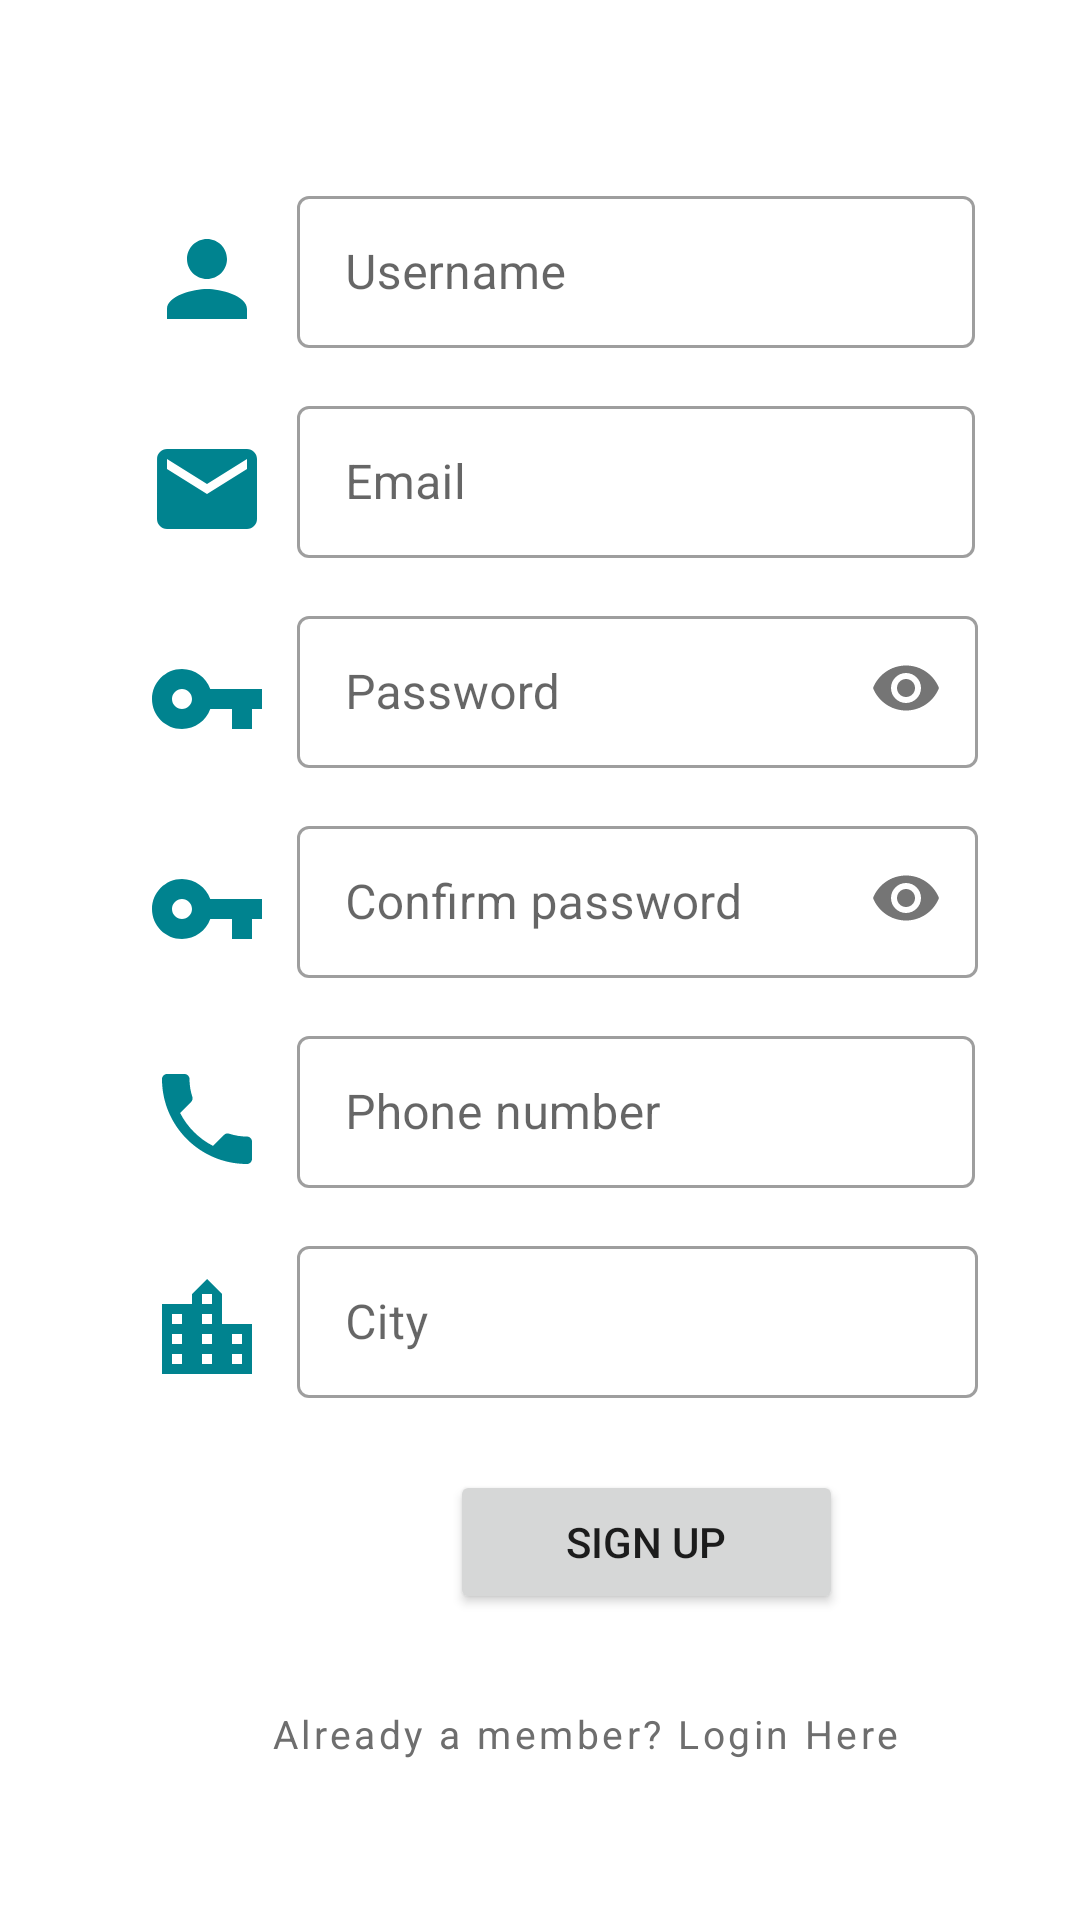

The Android layout XML behind this screen, and the referenced resources:
<!-- AndroidManifest.xml: application theme Theme.VPTS -->
<!-- res/layout/activity_register2.xml -->
<?xml version="1.0" encoding="utf-8"?>
<RelativeLayout xmlns:android="http://schemas.android.com/apk/res/android"
    xmlns:app="http://schemas.android.com/apk/res-auto"
    xmlns:tools="http://schemas.android.com/tools"
    android:layout_width="match_parent"
    android:layout_height="match_parent"
    android:orientation="vertical"
    android:padding="30dp"
    tools:context=".activities.RegisterActivity">


    <RelativeLayout
        android:layout_width="332dp"
        android:layout_height="86dp">

        <ImageView
            android:id="@+id/imageView"
            android:layout_width="40dp"
            android:layout_height="40dp"
            android:layout_marginStart="19dp"
            android:layout_marginTop="43dp"
            android:layout_marginBottom="533dp"
            app:srcCompat="@drawable/ic_baseline_person_24" />

        <com.google.android.material.textfield.TextInputLayout
            android:id="@+id/outlinedTextField1"
            style="@style/Widget.MaterialComponents.TextInputLayout.OutlinedBox"
            android:layout_width="255dp"
            android:layout_height="wrap_content"
            android:layout_marginStart="69dp"
            android:layout_marginTop="30dp"
            android:hint="@string/username_input">


            <com.google.android.material.textfield.TextInputEditText
                android:id="@+id/usernameInput"
                android:layout_width="226dp"
                android:layout_height="wrap_content" />

        </com.google.android.material.textfield.TextInputLayout>
    </RelativeLayout>

    <RelativeLayout
        android:layout_width="332dp"
        android:layout_height="86dp"
        android:layout_marginTop="70dp">

        <ImageView
            android:id="@+id/imageView2"
            android:layout_width="40dp"
            android:layout_height="40dp"
            android:layout_marginStart="19dp"
            android:layout_marginTop="43dp"
            android:layout_marginBottom="533dp"
            app:srcCompat="@drawable/ic_baseline_email_24" />

        <com.google.android.material.textfield.TextInputLayout
            android:id="@+id/outlinedTextField2"
            style="@style/Widget.MaterialComponents.TextInputLayout.OutlinedBox"
            android:layout_width="255dp"
            android:layout_height="wrap_content"
            android:layout_marginStart="69dp"
            android:layout_marginTop="30dp"
            android:hint="@string/email_input">


            <com.google.android.material.textfield.TextInputEditText
                android:id="@+id/emailInput"
                android:layout_width="226dp"
                android:layout_height="wrap_content" />

        </com.google.android.material.textfield.TextInputLayout>
    </RelativeLayout>


    <RelativeLayout
        android:layout_width="332dp"
        android:layout_height="86dp"
        android:layout_marginTop="140dp">

        <ImageView
            android:id="@+id/imageView3"
            android:layout_width="40dp"
            android:layout_height="40dp"
            android:layout_marginStart="19dp"
            android:layout_marginTop="43dp"
            android:layout_marginBottom="533dp"
            app:srcCompat="@drawable/ic_baseline_vpn_key_24" />

        <com.google.android.material.textfield.TextInputLayout
            android:id="@+id/outlinedTextField3"
            style="@style/Widget.MaterialComponents.TextInputLayout.OutlinedBox"
            android:layout_width="255dp"
            android:layout_height="wrap_content"
            android:layout_marginStart="69dp"
            android:layout_marginTop="30dp"
            android:hint="@string/password_input"
            app:hintAnimationEnabled="true"
            app:passwordToggleEnabled="true">


            <com.google.android.material.textfield.TextInputEditText
                android:id="@+id/passwordInput"
                android:layout_width="227dp"
                android:layout_height="wrap_content"
                android:inputType="textPassword" />

        </com.google.android.material.textfield.TextInputLayout>
    </RelativeLayout>

    <RelativeLayout
        android:layout_width="332dp"
        android:layout_height="86dp"
        android:layout_marginTop="210dp">

        <ImageView
            android:id="@+id/imageView4"
            android:layout_width="40dp"
            android:layout_height="40dp"
            android:layout_marginStart="19dp"
            android:layout_marginTop="43dp"
            android:layout_marginBottom="533dp"
            app:srcCompat="@drawable/ic_baseline_vpn_key_24" />

        <com.google.android.material.textfield.TextInputLayout
            android:id="@+id/outlinedTextField4"
            style="@style/Widget.MaterialComponents.TextInputLayout.OutlinedBox"
            android:layout_width="255dp"
            android:layout_height="wrap_content"
            android:layout_marginStart="69dp"
            android:layout_marginTop="30dp"
            android:hint="@string/confirm_password_input"
            app:hintAnimationEnabled="true"
            app:passwordToggleEnabled="true">


            <com.google.android.material.textfield.TextInputEditText
                android:id="@+id/confirmPasswordInput"
                android:layout_width="227dp"
                android:layout_height="wrap_content"
                android:inputType="textPassword" />

        </com.google.android.material.textfield.TextInputLayout>
    </RelativeLayout>

    <RelativeLayout
        android:layout_width="332dp"
        android:layout_height="86dp"
        android:layout_marginTop="280dp">

        <ImageView
            android:id="@+id/imageView5"
            android:layout_width="40dp"
            android:layout_height="40dp"
            android:layout_marginStart="19dp"
            android:layout_marginTop="43dp"
            android:layout_marginBottom="533dp"
            app:srcCompat="@drawable/ic_baseline_local_phone_24" />

        <com.google.android.material.textfield.TextInputLayout
            android:id="@+id/outlinedTextField5"
            style="@style/Widget.MaterialComponents.TextInputLayout.OutlinedBox"
            android:layout_width="255dp"
            android:layout_height="wrap_content"
            android:layout_marginStart="69dp"
            android:layout_marginTop="30dp"
            android:hint="@string/phone_number">


            <com.google.android.material.textfield.TextInputEditText
                android:id="@+id/phoneInput"
                android:layout_width="226dp"
                android:layout_height="wrap_content"
                android:inputType="phone" />

        </com.google.android.material.textfield.TextInputLayout>
    </RelativeLayout>

    <RelativeLayout
        android:layout_width="332dp"
        android:layout_height="86dp"
        android:layout_marginTop="350dp">

        <ImageView
            android:id="@+id/imageView6"
            android:layout_width="40dp"
            android:layout_height="40dp"
            android:layout_marginStart="19dp"
            android:layout_marginTop="43dp"
            android:layout_marginBottom="533dp"
            app:srcCompat="@drawable/ic_baseline_location_city_24" />

        <com.google.android.material.textfield.TextInputLayout
            android:id="@+id/outlinedTextField6"
            style="@style/Widget.MaterialComponents.TextInputLayout.OutlinedBox"
            android:layout_width="255dp"
            android:layout_height="wrap_content"
            android:layout_marginStart="69dp"
            android:layout_marginTop="30dp"
            android:hint="@string/city">


            <com.google.android.material.textfield.TextInputEditText
                android:id="@+id/cityInput"
                android:layout_width="227dp"
                android:layout_height="wrap_content" />

        </com.google.android.material.textfield.TextInputLayout>
    </RelativeLayout>

    <Button
        android:id="@+id/containedButton"
        android:layout_width="131dp"
        android:layout_height="wrap_content"
        android:layout_marginStart="120dp"
        android:layout_marginTop="460dp"
        android:layout_marginEnd="20dp"
        android:gravity="center"
        android:text="@string/sign_up" />

    <Button
        android:id="@+id/switchToLoginButton"
        style="?android:attr/buttonBarButtonStyle"
        android:layout_width="281dp"
        android:layout_height="50dp"
        android:layout_alignParentBottom="true"
        android:layout_marginStart="40dp"
        android:layout_marginTop="201dp"
        android:layout_marginEnd="10dp"
        android:layout_marginBottom="7dp"
        android:fontFamily="sans-serif"
        android:text="@string/already_member"
        android:textAllCaps="false"
        android:textColor="@color/textColor"
        android:textSize="13sp"
        app:backgroundTint="@color/white" />

</RelativeLayout>
<!-- resources referenced by this layout -->
<resources>
  <color name="textColor">#6e6e6e</color>
  <color name="white">#FFFFFF</color>
  <!-- drawable ic_baseline_email_24 (drawable) -->
  <vector android:height="24dp" android:tint="#00838F"
      android:viewportHeight="24" android:viewportWidth="24"
      android:width="24dp" xmlns:android="http://schemas.android.com/apk/res/android">
      <path android:fillColor="@android:color/white" android:pathData="M20,4L4,4c-1.1,0 -1.99,0.9 -1.99,2L2,18c0,1.1 0.9,2 2,2h16c1.1,0 2,-0.9 2,-2L22,6c0,-1.1 -0.9,-2 -2,-2zM20,8l-8,5 -8,-5L4,6l8,5 8,-5v2z"/>
  </vector>
  <!-- drawable ic_baseline_local_phone_24 (drawable) -->
  <vector android:height="24dp" android:tint="#00838F"
      android:viewportHeight="24" android:viewportWidth="24"
      android:width="24dp" xmlns:android="http://schemas.android.com/apk/res/android">
      <path android:fillColor="@android:color/white" android:pathData="M6.62,10.79c1.44,2.83 3.76,5.14 6.59,6.59l2.2,-2.2c0.27,-0.27 0.67,-0.36 1.02,-0.24 1.12,0.37 2.33,0.57 3.57,0.57 0.55,0 1,0.45 1,1V20c0,0.55 -0.45,1 -1,1 -9.39,0 -17,-7.61 -17,-17 0,-0.55 0.45,-1 1,-1h3.5c0.55,0 1,0.45 1,1 0,1.25 0.2,2.45 0.57,3.57 0.11,0.35 0.03,0.74 -0.25,1.02l-2.2,2.2z"/>
  </vector>
  <!-- drawable ic_baseline_location_city_24 (drawable) -->
  <vector android:height="24dp" android:tint="#00838F"
      android:viewportHeight="24" android:viewportWidth="24"
      android:width="24dp" xmlns:android="http://schemas.android.com/apk/res/android">
      <path android:fillColor="@android:color/white" android:pathData="M15,11L15,5l-3,-3 -3,3v2L3,7v14h18L21,11h-6zM7,19L5,19v-2h2v2zM7,15L5,15v-2h2v2zM7,11L5,11L5,9h2v2zM13,19h-2v-2h2v2zM13,15h-2v-2h2v2zM13,11h-2L11,9h2v2zM13,7h-2L11,5h2v2zM19,19h-2v-2h2v2zM19,15h-2v-2h2v2z"/>
  </vector>
  <!-- drawable ic_baseline_person_24 (drawable) -->
  <vector android:height="24dp" android:tint="#00838F"
      android:viewportHeight="24" android:viewportWidth="24"
      android:width="24dp" xmlns:android="http://schemas.android.com/apk/res/android">
      <path android:fillColor="@android:color/white" android:pathData="M12,12c2.21,0 4,-1.79 4,-4s-1.79,-4 -4,-4 -4,1.79 -4,4 1.79,4 4,4zM12,14c-2.67,0 -8,1.34 -8,4v2h16v-2c0,-2.66 -5.33,-4 -8,-4z"/>
  </vector>
  <!-- drawable ic_baseline_vpn_key_24 (drawable) -->
  <vector android:height="24dp" android:tint="#00838F"
      android:viewportHeight="24" android:viewportWidth="24"
      android:width="24dp" xmlns:android="http://schemas.android.com/apk/res/android">
      <path android:fillColor="@android:color/white" android:pathData="M12.65,10C11.83,7.67 9.61,6 7,6c-3.31,0 -6,2.69 -6,6s2.69,6 6,6c2.61,0 4.83,-1.67 5.65,-4H17v4h4v-4h2v-4H12.65zM7,14c-1.1,0 -2,-0.9 -2,-2s0.9,-2 2,-2 2,0.9 2,2 -0.9,2 -2,2z"/>
  </vector>
  <string name="already_member">Already a member? Login Here</string>
  <string name="city">City</string>
  <string name="confirm_password_input">Confirm password</string>
  <string name="email_input">Email</string>
  <string name="password_input">Password</string>
  <string name="phone_number">Phone number</string>
  <string name="sign_up">Sign up</string>
  <string name="username_input">Username</string>
  <style name="Theme.VPTS" parent="Theme.MaterialComponents.Light">
          
          <item name="colorPrimary">@color/purple_500</item>
          <item name="colorPrimaryVariant">@color/purple_700</item>
          <item name="colorOnPrimary">@color/white</item>
          
          <item name="colorSecondary">@color/teal_200</item>
          <item name="colorSecondaryVariant">@color/teal_700</item>
          <item name="colorOnSecondary">@color/black</item>
          
          <item name="android:statusBarColor" tools:targetApi="l">?attr/colorPrimaryVariant</item>
          
      </style>
  <color name="purple_500">#FF6200EE</color>
  <color name="purple_700">#FF3700B3</color>
  <color name="teal_200">#FF03DAC5</color>
  <color name="teal_700">#FF018786</color>
  <color name="black">#FF000000</color>
</resources>
